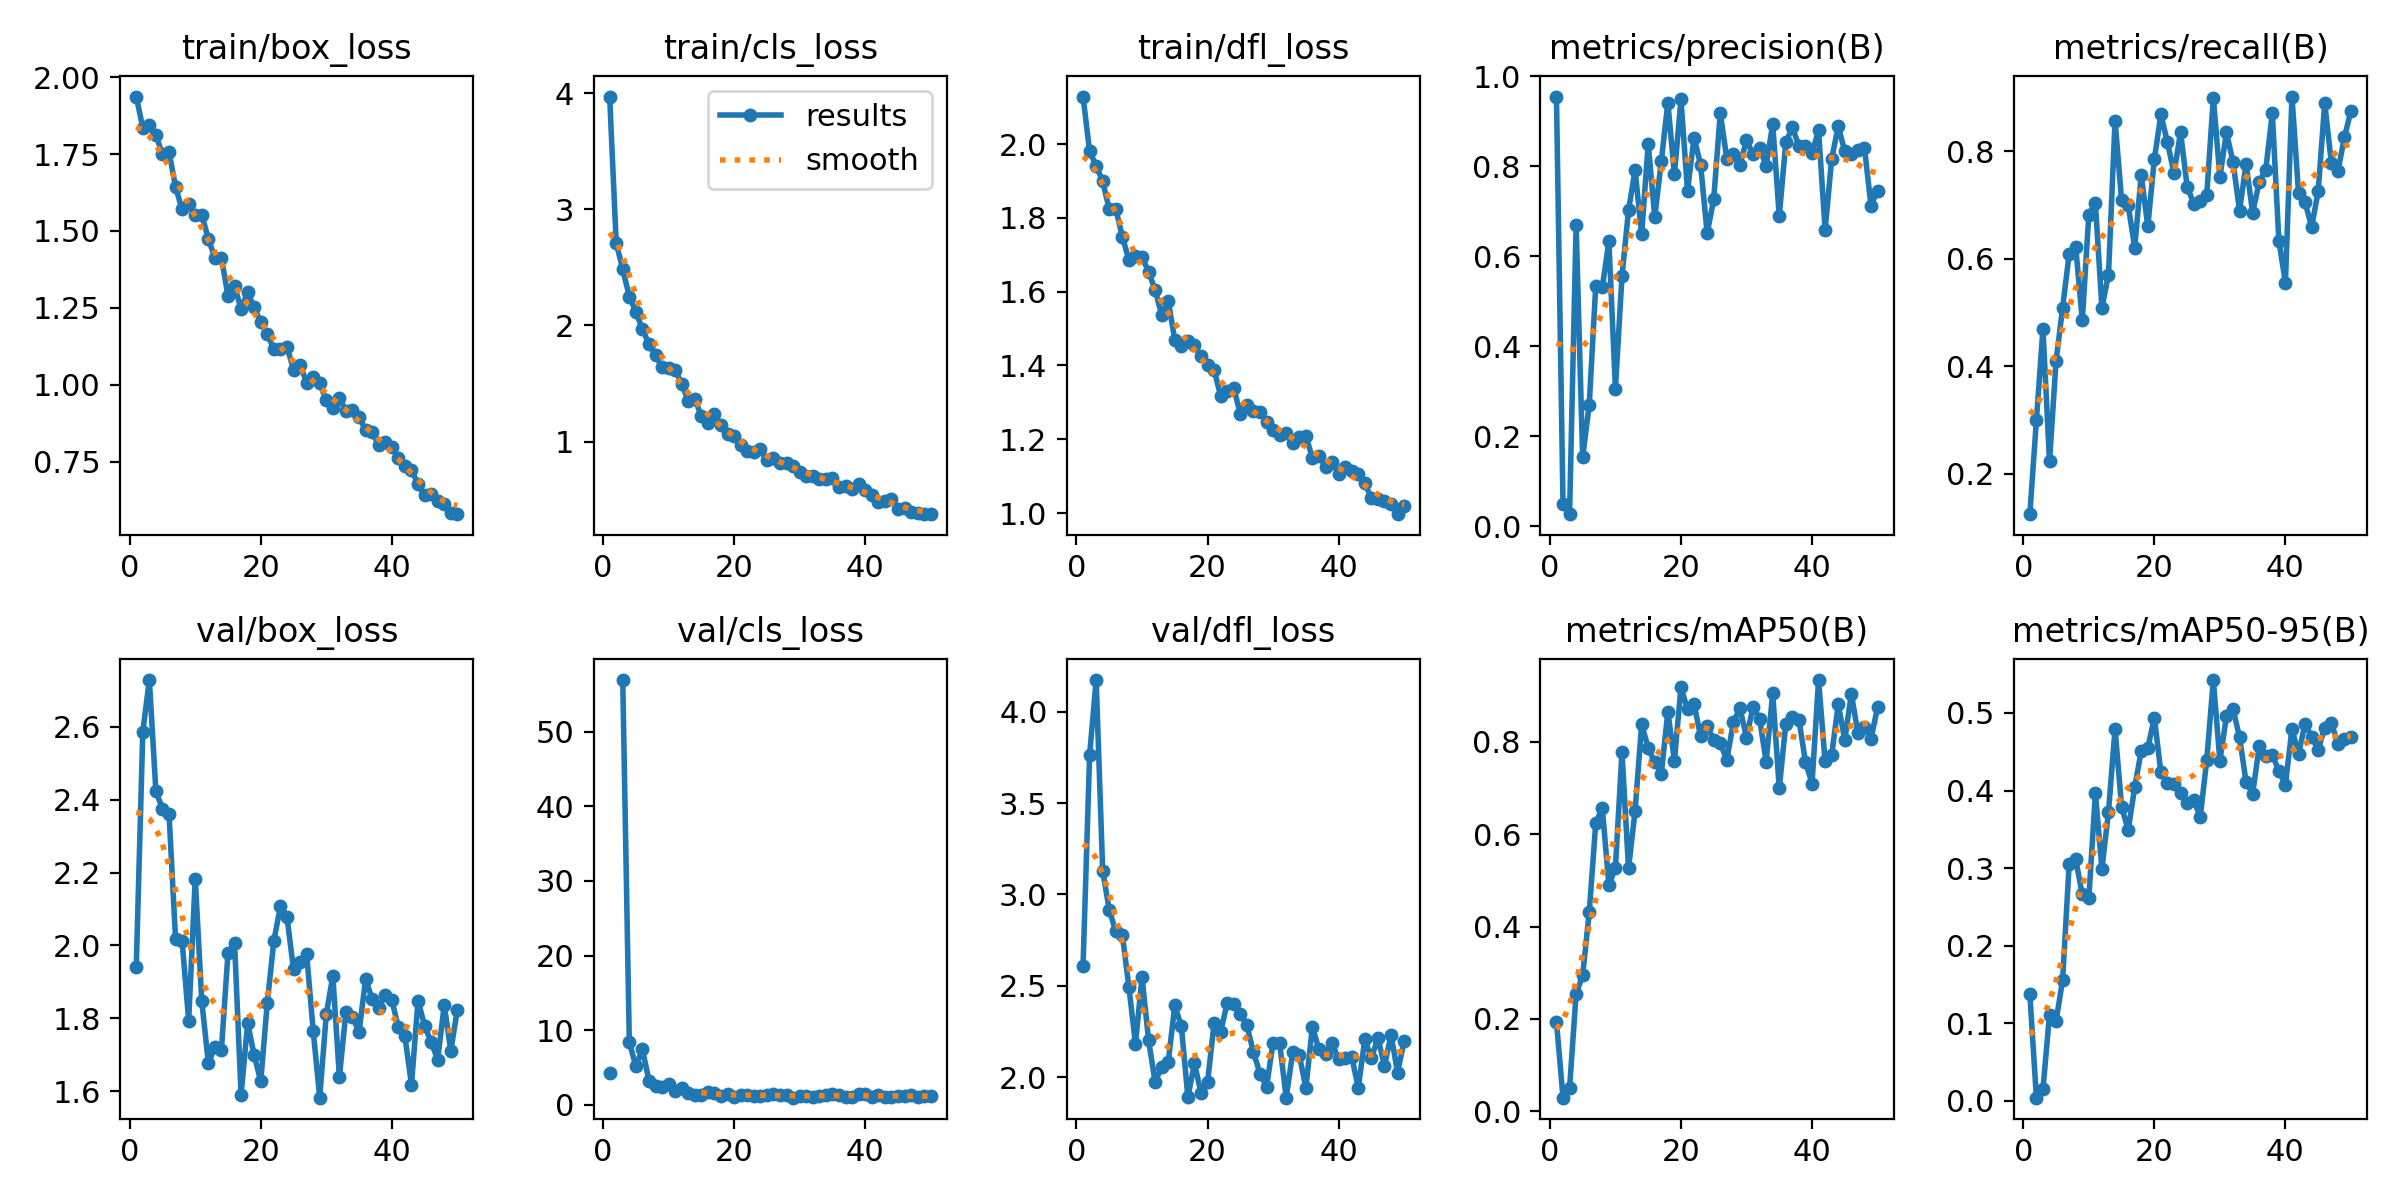

Data behind this chart, as committed beside it:
epoch, time, train/box_loss, train/cls_loss, train/dfl_loss, metrics/precision(B), metrics/recall(B), metrics/mAP50(B), metrics/mAP50-95(B), val/box_loss, val/cls_loss, val/dfl_loss, lr/pg0, lr/pg1, lr/pg2
1, 18.1, 1.937, 3.97, 2.129, 0.9548, 0.125, 0.1943, 0.1373, 1.94, 4.285, 2.608, 0.0003238, 0.0003238, 0.0003238
2, 35.53, 1.836, 2.712, 1.98, 0.04974, 0.3, 0.02958, 0.00416, 2.586, inf, 3.762, 0.0006441, 0.0006441, 0.0006441
3, 52.97, 1.845, 2.482, 1.941, 0.0271, 0.4696, 0.04969, 0.01478, 2.728, 56.91, 4.172, 0.0009513, 0.0009513, 0.0009513
4, 70.74, 1.812, 2.249, 1.899, 0.6697, 0.2232, 0.2543, 0.1113, 2.423, 8.43, 3.128, 0.0009406, 0.0009406, 0.0009406
5, 88.55, 1.749, 2.119, 1.823, 0.1536, 0.4098, 0.2944, 0.1029, 2.375, 5.175, 2.915, 0.0009208, 0.0009208, 0.0009208
6, 106.5, 1.757, 1.965, 1.824, 0.2696, 0.5089, 0.4308, 0.1557, 2.361, 7.446, 2.797, 0.000901, 0.000901, 0.000901
7, 125.3, 1.643, 1.843, 1.749, 0.5349, 0.6089, 0.6247, 0.3055, 2.018, 3.276, 2.779, 0.0008812, 0.0008812, 0.0008812
8, 144.5, 1.57, 1.742, 1.686, 0.5315, 0.6224, 0.6562, 0.3113, 2.012, 2.563, 2.492, 0.0008614, 0.0008614, 0.0008614
9, 163.4, 1.587, 1.639, 1.698, 0.6335, 0.4856, 0.49, 0.2661, 1.794, 2.449, 2.182, 0.0008416, 0.0008416, 0.0008416
10, 181.6, 1.554, 1.637, 1.694, 0.3062, 0.6821, 0.5276, 0.261, 2.183, 2.848, 2.548, 0.0008218, 0.0008218, 0.0008218
11, 200, 1.553, 1.618, 1.654, 0.556, 0.7036, 0.7781, 0.3967, 1.848, 1.91, 2.202, 0.000802, 0.000802, 0.000802
12, 218.4, 1.474, 1.493, 1.604, 0.702, 0.5089, 0.5262, 0.299, 1.678, 2.244, 1.973, 0.0007822, 0.0007822, 0.0007822
13, 236.6, 1.413, 1.352, 1.537, 0.7915, 0.5707, 0.651, 0.3724, 1.72, 1.665, 2.058, 0.0007624, 0.0007624, 0.0007624
14, 255, 1.413, 1.37, 1.575, 0.6487, 0.8571, 0.8384, 0.4792, 1.715, 1.396, 2.083, 0.0007426, 0.0007426, 0.0007426
15, 274.3, 1.289, 1.217, 1.469, 0.8504, 0.7089, 0.787, 0.3792, 1.979, 1.402, 2.393, 0.0007228, 0.0007228, 0.0007228
16, 292.7, 1.322, 1.162, 1.453, 0.6871, 0.7004, 0.7559, 0.3489, 2.008, 1.725, 2.279, 0.000703, 0.000703, 0.000703
17, 311, 1.245, 1.233, 1.467, 0.8111, 0.6209, 0.7311, 0.4041, 1.59, 1.612, 1.89, 0.0006832, 0.0006832, 0.0006832
18, 329.3, 1.303, 1.139, 1.455, 0.9415, 0.7558, 0.8651, 0.451, 1.787, 1.239, 2.076, 0.0006634, 0.0006634, 0.0006634
19, 347.9, 1.252, 1.067, 1.425, 0.7818, 0.6604, 0.7596, 0.455, 1.699, 1.43, 1.914, 0.0006436, 0.0006436, 0.0006436
20, 366.2, 1.203, 1.048, 1.402, 0.9484, 0.7853, 0.9184, 0.4937, 1.628, 1.047, 1.972, 0.0006238, 0.0006238, 0.0006238
21, 384.7, 1.164, 0.9688, 1.388, 0.7451, 0.8686, 0.8705, 0.4233, 1.844, 1.375, 2.296, 0.000604, 0.000604, 0.000604
22, 403, 1.117, 0.9158, 1.317, 0.8637, 0.8163, 0.8821, 0.4099, 2.013, 1.323, 2.249, 0.0005842, 0.0005842, 0.0005842
23, 421.3, 1.117, 0.9145, 1.33, 0.8031, 0.7592, 0.8119, 0.4086, 2.107, 1.263, 2.407, 0.0005644, 0.0005644, 0.0005644
24, 439.6, 1.124, 0.9322, 1.34, 0.6507, 0.8355, 0.834, 0.3972, 2.078, 1.23, 2.4, 0.0005446, 0.0005446, 0.0005446
25, 458, 1.049, 0.8443, 1.268, 0.727, 0.7344, 0.8051, 0.3836, 1.934, 1.392, 2.347, 0.0005248, 0.0005248, 0.0005248
26, 476.3, 1.066, 0.8568, 1.292, 0.9186, 0.7027, 0.797, 0.3878, 1.954, 1.457, 2.283, 0.000505, 0.000505, 0.000505
27, 494.7, 1.007, 0.8193, 1.277, 0.8164, 0.7073, 0.7614, 0.3658, 1.977, 1.328, 2.138, 0.0004852, 0.0004852, 0.0004852
28, 513, 1.025, 0.8153, 1.274, 0.8276, 0.7192, 0.8424, 0.4398, 1.767, 1.347, 2.019, 0.0004654, 0.0004654, 0.0004654
29, 531.3, 1.004, 0.7864, 1.248, 0.8028, 0.8999, 0.8737, 0.5424, 1.582, 0.9784, 1.949, 0.0004456, 0.0004456, 0.0004456
30, 549.9, 0.9499, 0.7368, 1.226, 0.8581, 0.7524, 0.8095, 0.4383, 1.812, 1.202, 2.189, 0.0004258, 0.0004258, 0.0004258
31, 568.3, 0.9228, 0.708, 1.211, 0.8264, 0.835, 0.8762, 0.4955, 1.917, 1.172, 2.187, 0.000406, 0.000406, 0.000406
32, 586.6, 0.958, 0.7072, 1.217, 0.8407, 0.7804, 0.8501, 0.5055, 1.639, 1.01, 1.888, 0.0003862, 0.0003862, 0.0003862
33, 604.9, 0.9133, 0.6752, 1.19, 0.8003, 0.6896, 0.7572, 0.4684, 1.819, 1.23, 2.138, 0.0003664, 0.0003664, 0.0003664
34, 623.3, 0.9182, 0.6801, 1.207, 0.8936, 0.7767, 0.9052, 0.4109, 1.804, 1.311, 2.121, 0.0003466, 0.0003466, 0.0003466
35, 641.6, 0.8962, 0.6859, 1.209, 0.6887, 0.6855, 0.6993, 0.396, 1.762, 1.459, 1.942, 0.0003268, 0.0003268, 0.0003268
36, 659.9, 0.8516, 0.6133, 1.149, 0.8529, 0.7426, 0.8391, 0.4568, 1.907, 1.367, 2.276, 0.000307, 0.000307, 0.000307
37, 678.2, 0.8456, 0.6172, 1.155, 0.8862, 0.7658, 0.8532, 0.4451, 1.853, 1.051, 2.152, 0.0002872, 0.0002872, 0.0002872
38, 696.6, 0.8039, 0.5952, 1.126, 0.8454, 0.8711, 0.8483, 0.4461, 1.828, 1.091, 2.13, 0.0002674, 0.0002674, 0.0002674
39, 714.9, 0.8154, 0.6324, 1.139, 0.8443, 0.6339, 0.757, 0.425, 1.864, 1.458, 2.188, 0.0002476, 0.0002476, 0.0002476
40, 733.4, 0.7971, 0.5817, 1.105, 0.8299, 0.5554, 0.7099, 0.4078, 1.851, 1.46, 2.098, 0.0002278, 0.0002278, 0.0002278
41, 752.3, 0.7628, 0.5437, 1.125, 0.8795, 0.9018, 0.934, 0.4793, 1.775, 1.106, 2.107, 0.000208, 0.000208, 0.000208
42, 770.7, 0.7355, 0.4789, 1.115, 0.6585, 0.7221, 0.7577, 0.4467, 1.751, 1.345, 2.112, 0.0001882, 0.0001882, 0.0001882
43, 789, 0.7229, 0.4859, 1.107, 0.8165, 0.705, 0.7713, 0.4863, 1.618, 1.129, 1.942, 0.0001684, 0.0001684, 0.0001684
44, 807.3, 0.6766, 0.5081, 1.081, 0.8891, 0.6594, 0.8815, 0.469, 1.849, 1.098, 2.207, 0.0001486, 0.0001486, 0.0001486
45, 825.5, 0.6412, 0.4182, 1.041, 0.833, 0.7252, 0.8042, 0.4528, 1.78, 1.217, 2.105, 0.0001288, 0.0001288, 0.0001288
46, 843.9, 0.6463, 0.4297, 1.039, 0.827, 0.89, 0.9043, 0.4809, 1.735, 1.165, 2.215, 0.000109, 0.000109, 0.000109
47, 862.2, 0.6233, 0.3972, 1.033, 0.8366, 0.7791, 0.8195, 0.4877, 1.687, 1.366, 2.063, 8.92e-05, 8.92e-05, 8.92e-05
48, 880.5, 0.6131, 0.3875, 1.024, 0.8412, 0.7627, 0.8324, 0.4603, 1.836, 1.088, 2.232, 6.94e-05, 6.94e-05, 6.94e-05
49, 898.7, 0.5833, 0.3753, 0.9971, 0.7125, 0.8256, 0.8074, 0.4668, 1.711, 1.184, 2.026, 4.96e-05, 4.96e-05, 4.96e-05
50, 917, 0.5792, 0.3764, 1.02, 0.7457, 0.8754, 0.8748, 0.4691, 1.824, 1.181, 2.2, 2.98e-05, 2.98e-05, 2.98e-05
